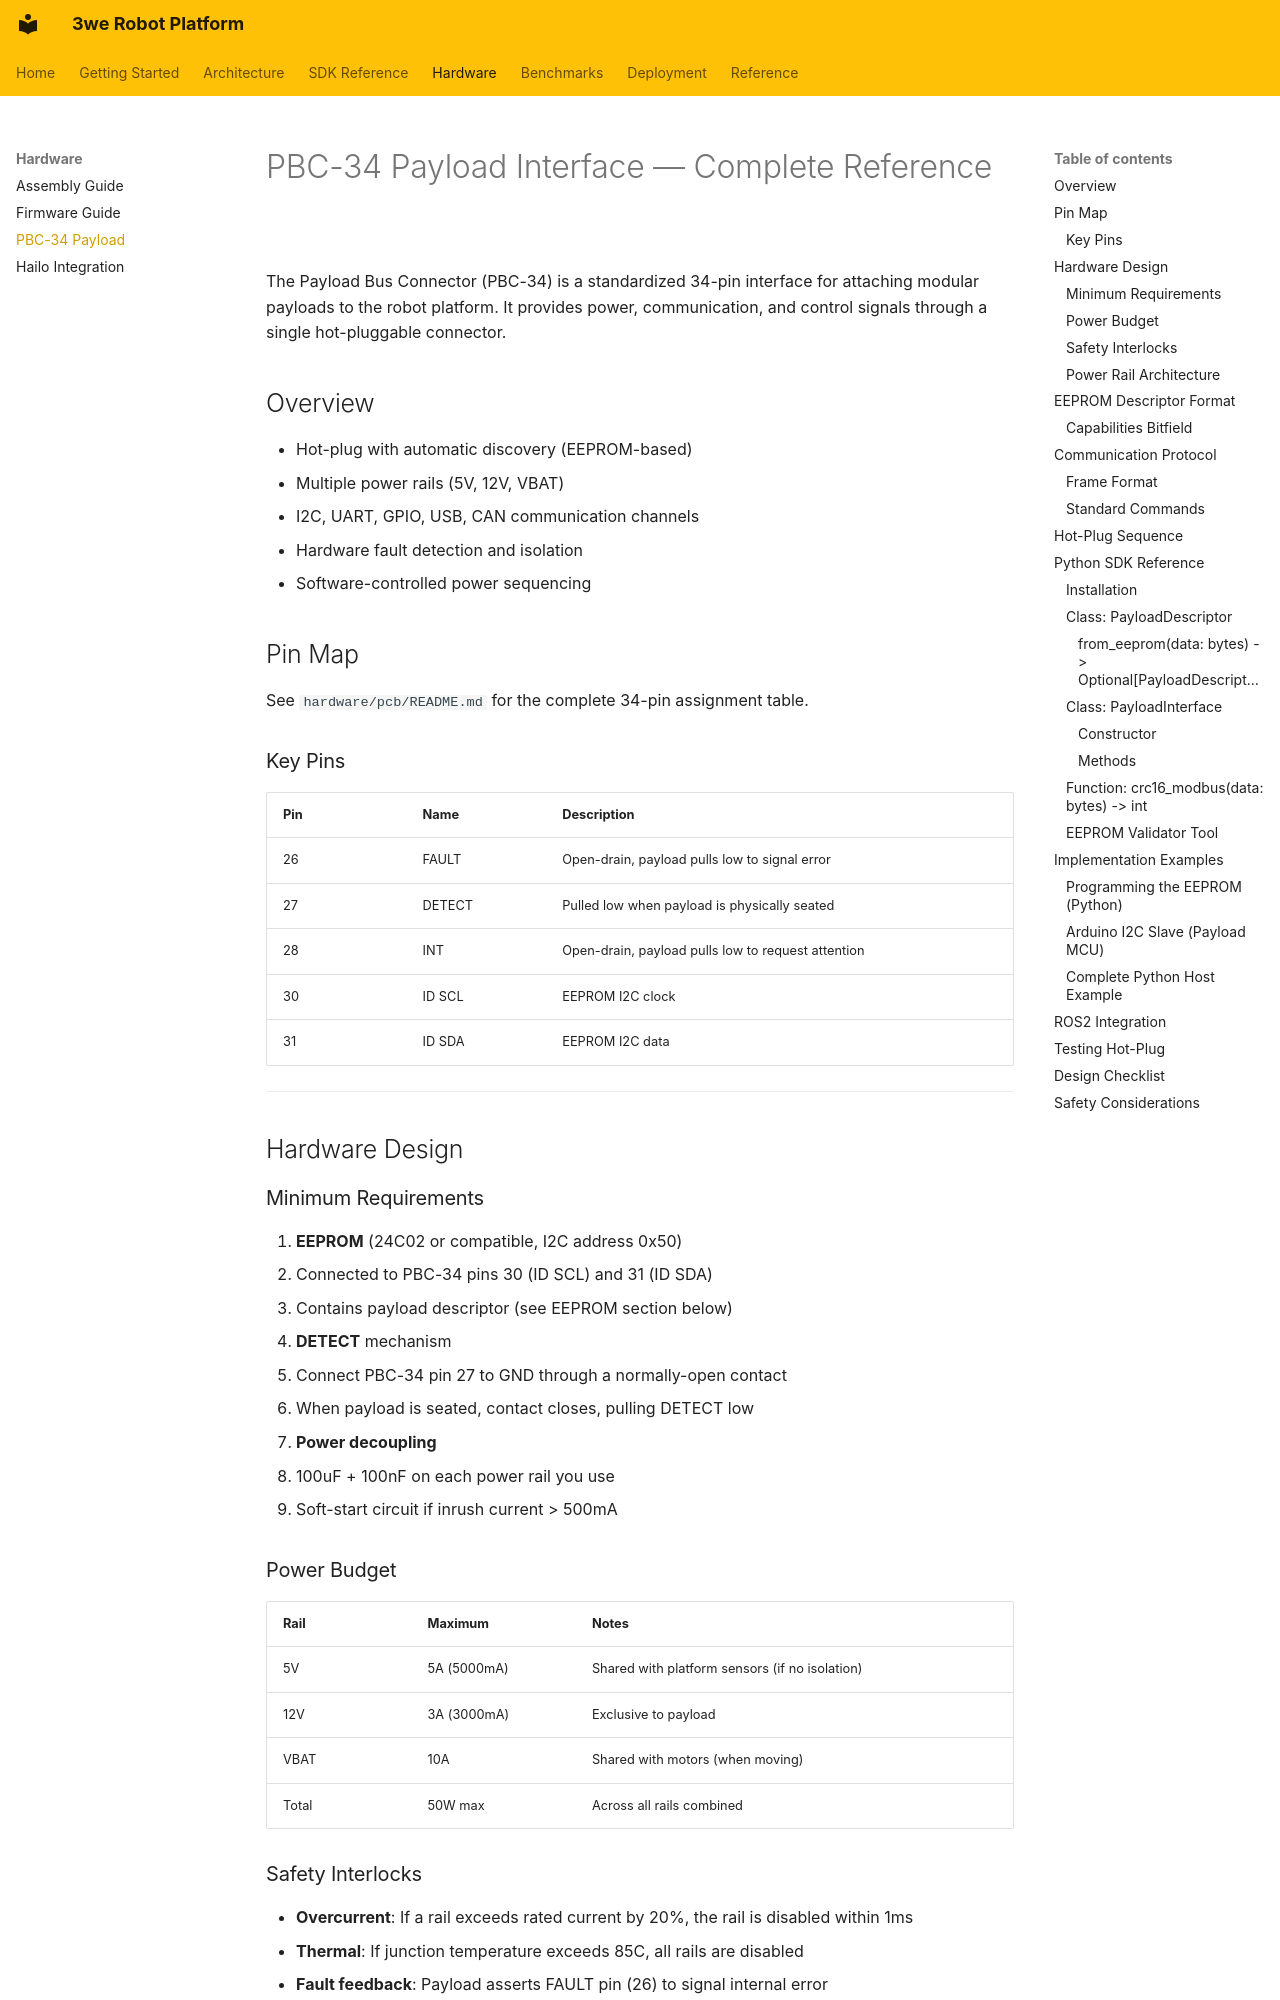

repository: telleroutlook/3we-robot-platform · page: pbc34_payload_guide/index.html · generator: mkdocs

# PBC-34 Payload Interface — Complete Reference

The Payload Bus Connector (PBC-34) is a standardized 34-pin interface for attaching modular payloads to the robot platform. It provides power, communication, and control signals through a single hot-pluggable connector.

## Overview

- Hot-plug with automatic discovery (EEPROM-based)
- Multiple power rails (5V, 12V, VBAT)
- I2C, UART, GPIO, USB, CAN communication channels
- Hardware fault detection and isolation
- Software-controlled power sequencing

## Pin Map

See `hardware/pcb/README.md` for the complete 34-pin assignment table.

### Key Pins

| Pin | Name | Description |
|-----|------|-------------|
| 26 | FAULT | Open-drain, payload pulls low to signal error |
| 27 | DETECT | Pulled low when payload is physically seated |
| 28 | INT | Open-drain, payload pulls low to request attention |
| 30 | ID SCL | EEPROM I2C clock |
| 31 | ID SDA | EEPROM I2C data |

---

## Hardware Design

### Minimum Requirements

1. **EEPROM** (24C02 or compatible, I2C address 0x50)
   - Connected to PBC-34 pins 30 (ID SCL) and 31 (ID SDA)
   - Contains payload descriptor (see EEPROM section below)

2. **DETECT** mechanism
   - Connect PBC-34 pin 27 to GND through a normally-open contact
   - When payload is seated, contact closes, pulling DETECT low

3. **Power decoupling**
   - 100uF + 100nF on each power rail you use
   - Soft-start circuit if inrush current > 500mA

### Power Budget

| Rail | Maximum | Notes |
|------|---------|-------|
| 5V | 5A (5000mA) | Shared with platform sensors (if no isolation) |
| 12V | 3A (3000mA) | Exclusive to payload |
| VBAT | 10A | Shared with motors (when moving) |
| Total | 50W max | Across all rails combined |

### Safety Interlocks

- **Overcurrent**: If a rail exceeds rated current by 20%, the rail is disabled within 1ms
- **Thermal**: If junction temperature exceeds 85C, all rails are disabled
- **Fault feedback**: Payload asserts FAULT pin (26) to signal internal error
- **Platform response**: Disable power rails, publish `/payload/fault` event
